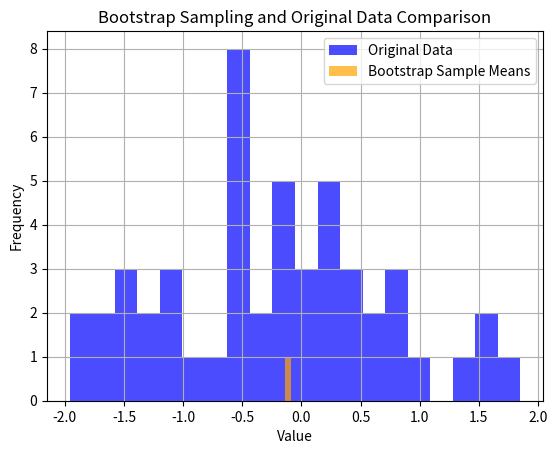

Reproduce this figure in Python.
# 一次元データに対するBS法 図の描画など
import numpy as np
import matplotlib.pyplot as plt

# 元データの作成
np.random.seed(42)
data = np.random.randn(50)

# ブートストラップサンプリング関数の定義
def bootstrap(data, n_samples):
    """
    :param data: 元データ(一次元配列)
    :param n_samples: サンプリング回数
    :return: ブートストラップされたサンプル群
    """
    n = len(data)
    bootstrap_samples = []
    for _ in range(n_samples):
        sample = np.random.choice(data, n, replace=True)
        bootstrap_samples.append(sample)
        return np.array(bootstrap_samples)
    
# ブートストラップサンプリングの実行
n_samples = 1000 # サンプリング回数
bootstrap_samples = bootstrap(data, n_samples)

# ブートストラップサンプルの平均を計算
bootstrap_means = np.mean(bootstrap_samples, axis=1)

# 元データのヒストグラム
plt.hist(data, bins=20, alpha=0.7, color='blue', label='Original Data')

# ブートストラップサンプル平均のヒストグラム
plt.hist(bootstrap_means, bins=20, alpha=0.7, color='orange', label='Bootstrap Sample Means')

# グラフの装飾
plt.title("Bootstrap Sampling and Original Data Comparison")
plt.xlabel("Value")
plt.ylabel("Frequency")
plt.legend()
plt.grid(True)

# 表示
plt.show()